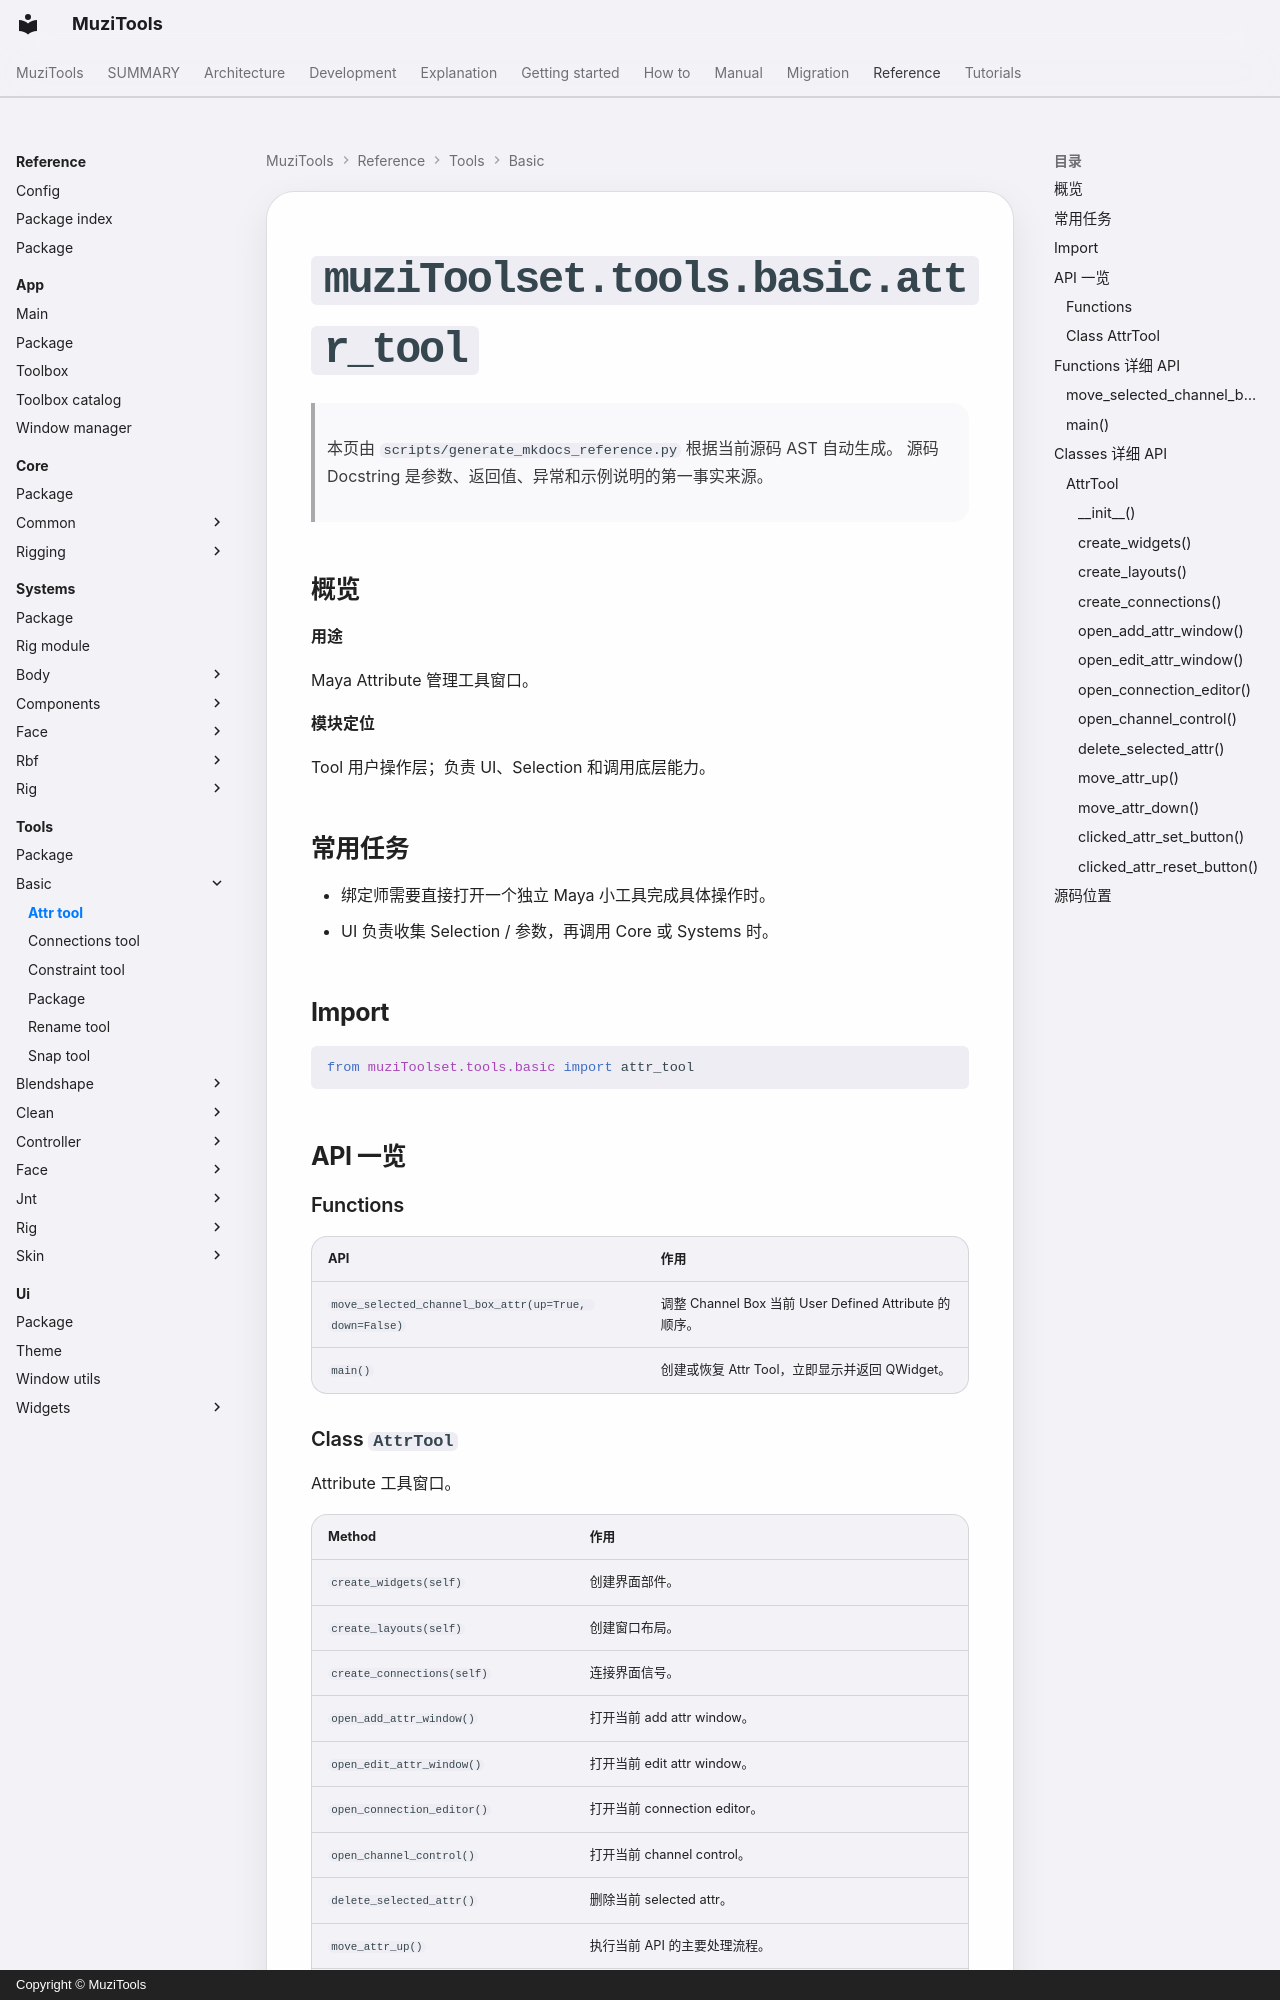

repository: MuZiMuZi/muziToolset · page: reference/tools/basic/attr_tool/index.html · generator: mkdocs · copyright: Copyright © MuziTools

<!-- AUTO-GENERATED BY scripts/generate_mkdocs_reference.py -->

# `muziToolset.tools.basic.attr_tool`

> 本页由 `scripts/generate_mkdocs_reference.py` 根据当前源码 AST 自动生成。
> 源码 Docstring 是参数、返回值、异常和示例说明的第一事实来源。

## 概览

**用途**

Maya Attribute 管理工具窗口。

**模块定位**

Tool 用户操作层；负责 UI、Selection 和调用底层能力。
## 常用任务

- 绑定师需要直接打开一个独立 Maya 小工具完成具体操作时。
- UI 负责收集 Selection / 参数，再调用 Core 或 Systems 时。

## Import

```python
from muziToolset.tools.basic import attr_tool
```

## API 一览

### Functions

| API | 作用 |
| --- | --- |
| `move_selected_channel_box_attr(up=True, down=False)` | 调整 Channel Box 当前 User Defined Attribute 的顺序。 |
| `main()` | 创建或恢复 Attr Tool，立即显示并返回 QWidget。 |
